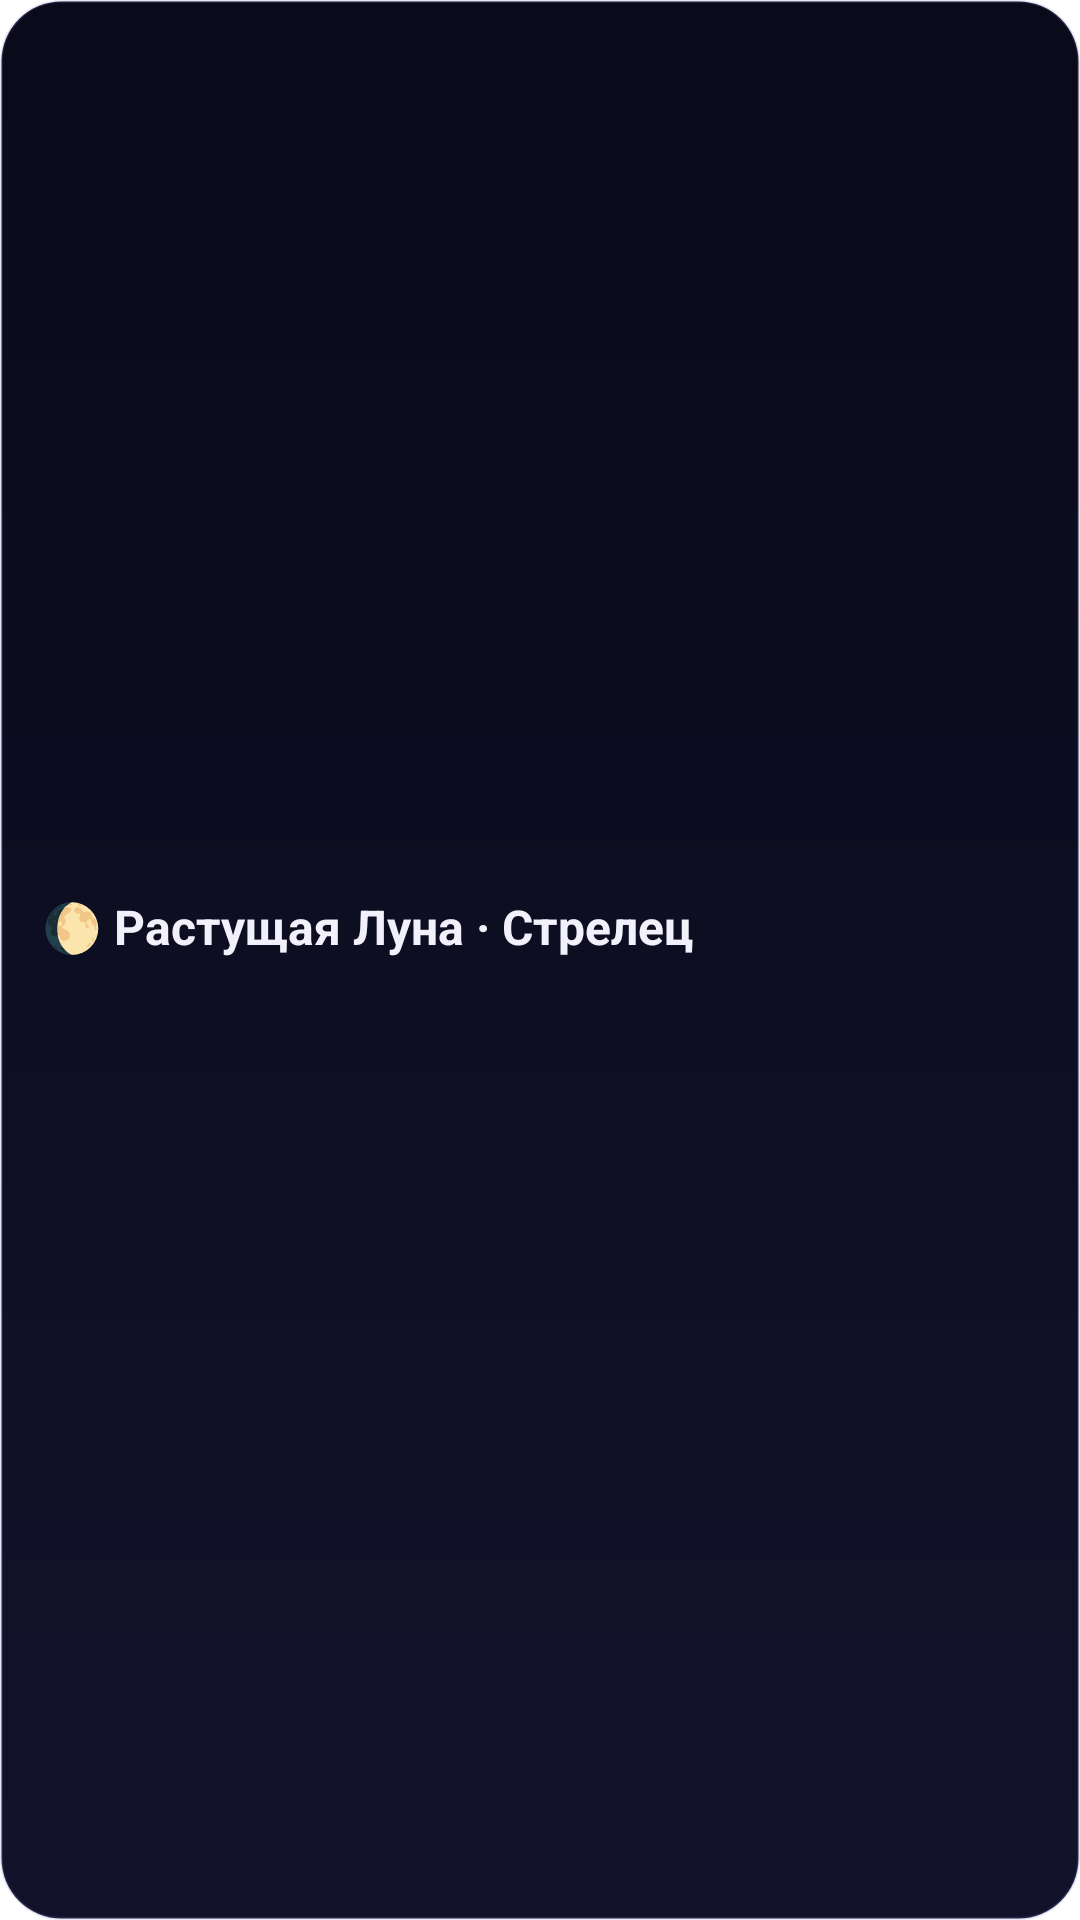

Layout XML and referenced resources for this Android screen:
<!-- AndroidManifest.xml: application theme Theme.AstroSMap.Splash -->
<!-- res/layout/widget_moon.xml -->
<?xml version="1.0" encoding="utf-8"?>
<LinearLayout xmlns:android="http://schemas.android.com/apk/res/android"
    android:id="@+id/wm_root"
    android:layout_width="match_parent"
    android:layout_height="match_parent"
    android:orientation="vertical"
    android:gravity="center_vertical"
    android:background="@drawable/widget_bg"
    android:padding="14dp">

    <TextView
        android:id="@+id/wm_moon"
        android:layout_width="wrap_content"
        android:layout_height="wrap_content"
        android:textColor="#F2F0FA"
        android:textSize="16sp"
        android:textStyle="bold"
        android:text="@string/widget_preview_moon" />

    <TextView
        android:id="@+id/wm_advice"
        android:layout_width="match_parent"
        android:layout_height="wrap_content"
        android:layout_marginTop="6dp"
        android:textColor="#B9B6D6"
        android:textSize="12sp"
        android:maxLines="3"
        android:ellipsize="end"
        android:text="" />
</LinearLayout>
<!-- resources referenced by this layout -->
<resources>
  <!-- drawable widget_bg (drawable) -->
  <?xml version="1.0" encoding="utf-8"?>
  <shape xmlns:android="http://schemas.android.com/apk/res/android" android:shape="rectangle">
      <corners android:radius="20dp" />
      <gradient android:angle="90" android:startColor="#12122B" android:endColor="#0A0A1A" />
      <stroke android:width="1dp" android:color="#2E7878C8" />
  </shape>
  <string name="widget_preview_moon">🌔 Растущая Луна · Стрелец</string>
  <style name="Theme.AstroSMap.Splash" parent="Theme.SplashScreen">
          <item name="windowSplashScreenBackground">#0A0A1A</item>
          <item name="windowSplashScreenAnimatedIcon">@mipmap/ic_launcher</item>
          <item name="postSplashScreenTheme">@style/Theme.AstroSMap</item>
      </style>
  <style name="Theme.AstroSMap" parent="android:Theme.Material.NoActionBar">
          <item name="android:windowBackground">#0A0A1A</item>
          <item name="android:statusBarColor">@android:color/transparent</item>
          <item name="android:navigationBarColor">@android:color/transparent</item>
      </style>
</resources>
